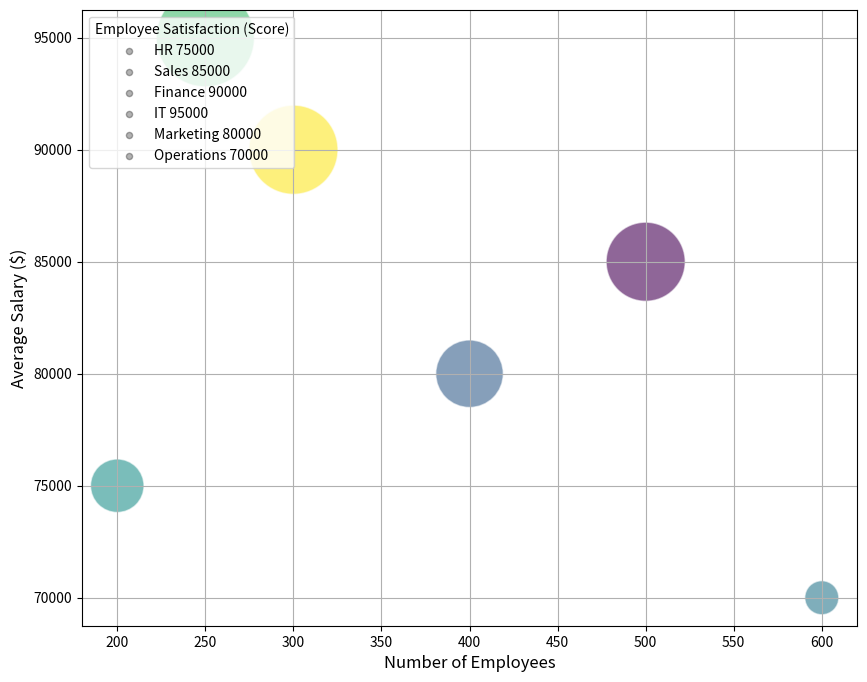

This figure's Python source: (Note: this script raises an exception after producing the figure.)
import matplotlib.pyplot as plt
import matplotlib.colors as mcolors
import numpy as np
from matplotlib.cm import ScalarMappable

# process the data
data = np.array([
    ['HR', 200, 75000, 80, 10],
    ['Sales', 500, 85000, 75, 12],
    ['Finance', 300, 90000, 85, 8],
    ['IT', 250, 95000, 82, 9],
    ['Marketing', 400, 80000, 78, 11],
    ['Operations', 600, 70000, 79, 13]
], dtype=object)
data_labels = ['Number of Employees', 'Average Salary ($)', 'Employee Satisfaction (Score)', 'Employee Turnover (%)']
line_labels = [f"{row[0]} {row[2]}" for row in data]

# plot the data
sizes = data[:,2].astype(int)
colors = data[:,3].astype(int)
norm = mcolors.Normalize(vmin=min(colors), vmax=max(colors))
bubble_sizes = np.interp(sizes, (sizes.min(), sizes.max()), (600, 5000))
fig, ax = plt.subplots(figsize=(10, 8))

scatter = ax.scatter(data[:, 1], data[:, 2], label=None, c=colors, cmap='viridis', norm=norm, alpha=0.6, edgecolors='w', s=bubble_sizes)
for i, line_label in enumerate(line_labels):
    ax.scatter([], [], c='k', alpha=0.3, s=20, label=line_label)

ax.legend(title=data_labels[2], loc="upper left")
ax.grid(True)
ax.set_xlabel(data_labels[0], fontsize=12)
ax.set_ylabel(data_labels[1], fontsize=12)

# create colorbar
cbar = plt.colorbar(ScalarMappable(norm=norm, cmap='viridis'))
cbar.set_label(data_labels[3])

plt.title("Overview of Departmental Performance in Employee Management")
plt.tight_layout()
plt.savefig("/cpfs01/user/yehancheng/workspace/datasets/SimChartV2/demo/bubble/png/210_202312310045.png")
plt.clf()
